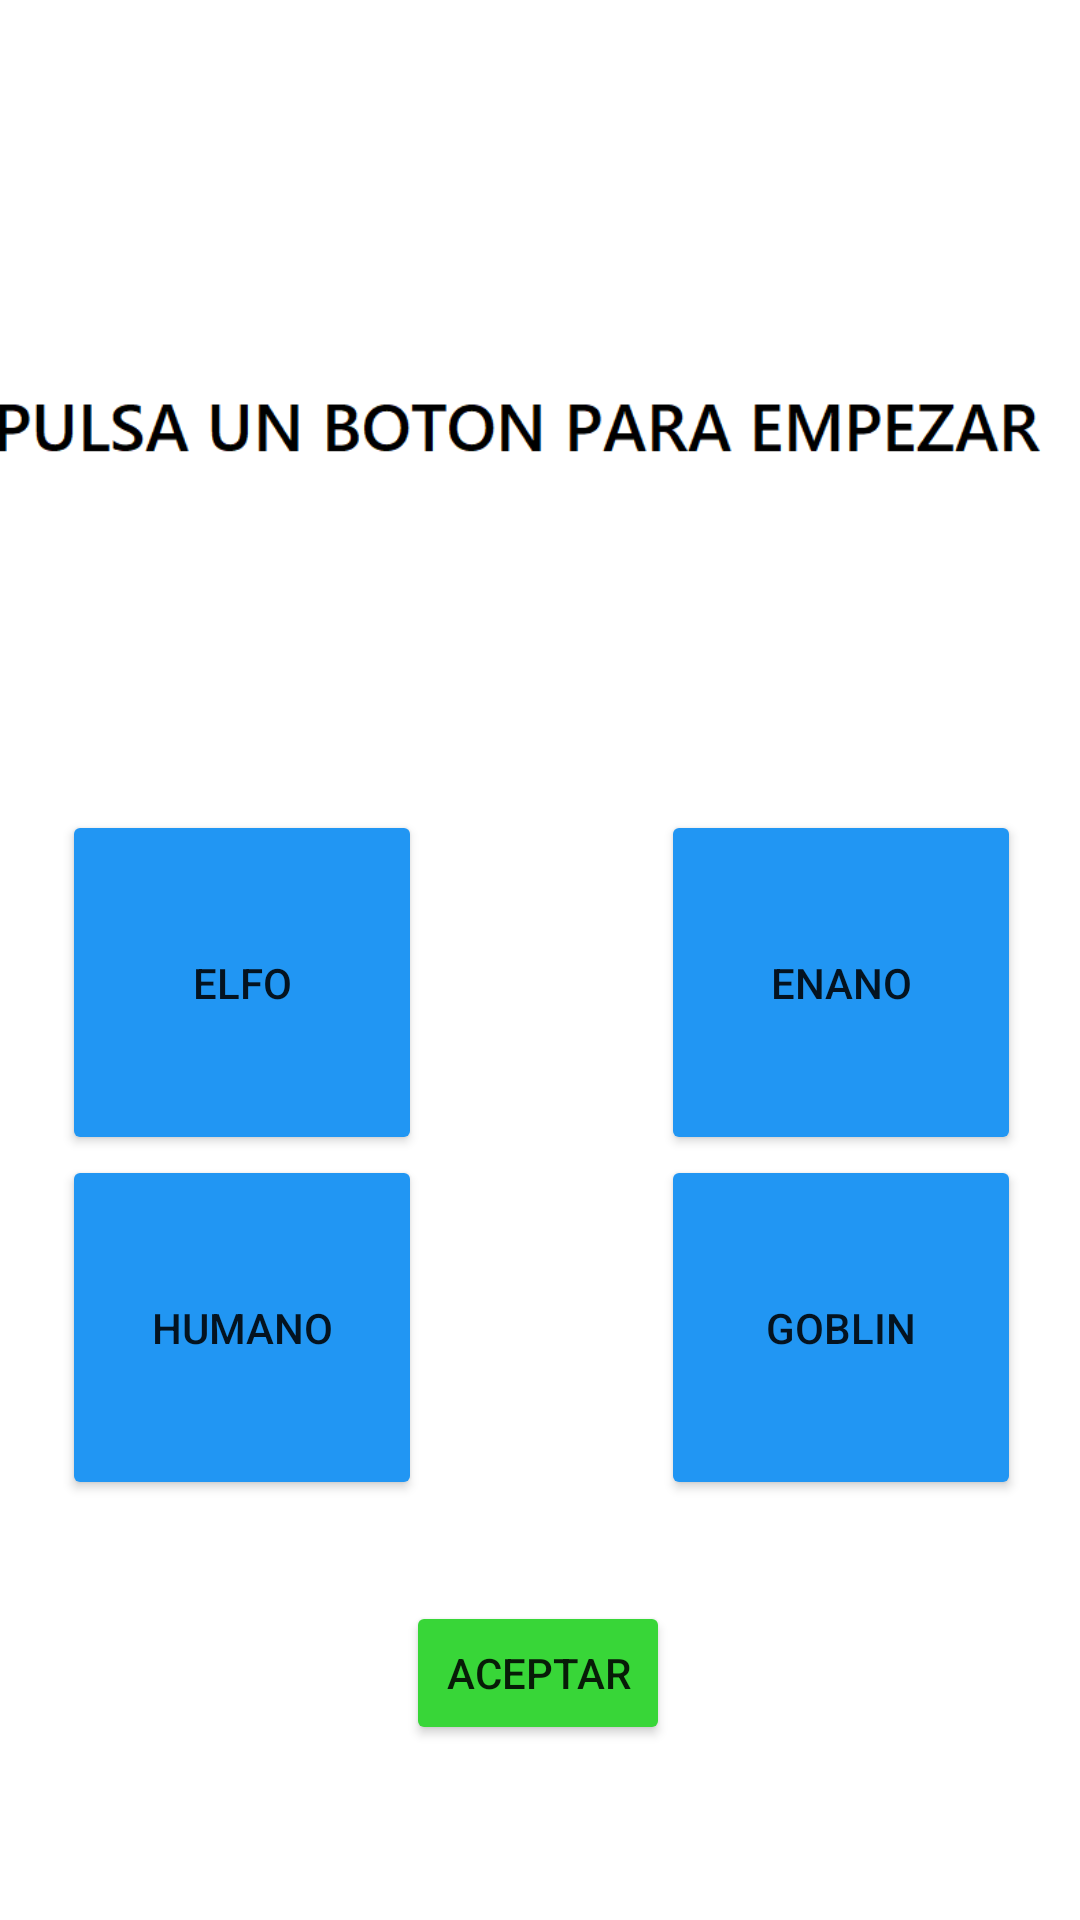

Reconstruct the res/layout file that produces this screen, plus the resources it refers to.
<!-- AndroidManifest.xml: application theme Theme.Ejericicio11 -->
<!-- res/layout/activity_raza.xml -->
<?xml version="1.0" encoding="utf-8"?>
<androidx.constraintlayout.widget.ConstraintLayout xmlns:android="http://schemas.android.com/apk/res/android"
    xmlns:app="http://schemas.android.com/apk/res-auto"
    xmlns:tools="http://schemas.android.com/tools"
    android:layout_width="match_parent"
    android:layout_height="match_parent"
    tools:context=".Raza">

    <ImageView
        android:id="@+id/imageView"
        android:layout_width="390dp"
        android:layout_height="224dp"
        android:layout_marginTop="16dp"
        app:layout_constraintEnd_toEndOf="parent"
        app:layout_constraintStart_toStartOf="parent"
        app:layout_constraintTop_toTopOf="parent"
        app:srcCompat="@drawable/comienzo" />

    <Button
        android:id="@+id/aceptar"
        android:layout_width="wrap_content"
        android:layout_height="wrap_content"
        android:backgroundTint="#38D638"
        android:text="Aceptar"
        app:layout_constraintBottom_toBottomOf="parent"
        app:layout_constraintEnd_toEndOf="parent"
        app:layout_constraintHorizontal_bias="0.498"
        app:layout_constraintStart_toStartOf="parent"
        app:layout_constraintTop_toBottomOf="@+id/linearLayout"
        app:layout_constraintVertical_bias="0.365" />

    <LinearLayout
        android:id="@+id/linearLayout"
        android:layout_width="399dp"
        android:layout_height="230dp"
        android:layout_marginTop="30dp"
        android:gravity="center"
        android:orientation="horizontal"
        app:layout_constraintEnd_toEndOf="parent"
        app:layout_constraintStart_toStartOf="parent"
        app:layout_constraintTop_toBottomOf="@+id/imageView">

        <LinearLayout
            android:layout_width="match_parent"
            android:layout_height="match_parent"
            android:layout_weight="1"
            android:gravity="center"
            android:orientation="vertical">

            <Button
                android:id="@+id/belfo"
                android:layout_width="wrap_content"
                android:layout_height="wrap_content"
                android:layout_weight="1"
                android:backgroundTint="#2196F3"
                android:minWidth="120dp"
                android:text="Elfo" />

            <Button
                android:id="@+id/bhumano"
                android:layout_width="wrap_content"
                android:layout_height="wrap_content"
                android:layout_weight="1"
                android:backgroundTint="#2196F3"
                android:minWidth="120dp"
                android:text="Humano" />

        </LinearLayout>

        <LinearLayout
            android:layout_width="match_parent"
            android:layout_height="match_parent"
            android:layout_weight="1"
            android:gravity="center"
            android:orientation="vertical">

            <Button
                android:id="@+id/benano"
                android:layout_width="wrap_content"
                android:layout_height="wrap_content"
                android:layout_weight="1"
                android:backgroundTint="#2196F3"
                android:minWidth="120dp"
                android:text="Enano" />

            <Button
                android:id="@+id/bgoblin"
                android:layout_width="wrap_content"
                android:layout_height="wrap_content"
                android:layout_weight="1"
                android:backgroundTint="#2196F3"
                android:minWidth="120dp"
                android:text="Goblin" />

        </LinearLayout>

    </LinearLayout>

</androidx.constraintlayout.widget.ConstraintLayout>
<!-- resources referenced by this layout -->
<resources>
  <!-- drawable comienzo: png bitmap (drawable, 6800 bytes) -->
  <style name="Theme.Ejericicio11" parent="Theme.MaterialComponents.DayNight.DarkActionBar">
          
          <item name="colorPrimary">@color/purple_500</item>
          <item name="colorPrimaryVariant">@color/purple_700</item>
          <item name="colorOnPrimary">@color/white</item>
          
          <item name="colorSecondary">@color/teal_200</item>
          <item name="colorSecondaryVariant">@color/teal_700</item>
          <item name="colorOnSecondary">@color/black</item>
          
          <item name="android:statusBarColor">?attr/colorPrimaryVariant</item>
          
      </style>
  <!-- not gathered from this repository: default colours our renderer supplied (Android Studio template values) -->
  <color name="purple_500">#FF6200EE</color>
  <color name="purple_700">#FF3700B3</color>
  <color name="teal_200">#FF03DAC5</color>
  <color name="teal_700">#FF018786</color>
  <color name="black">#FF000000</color>
  <color name="white">#FFFFFFFF</color>
</resources>
